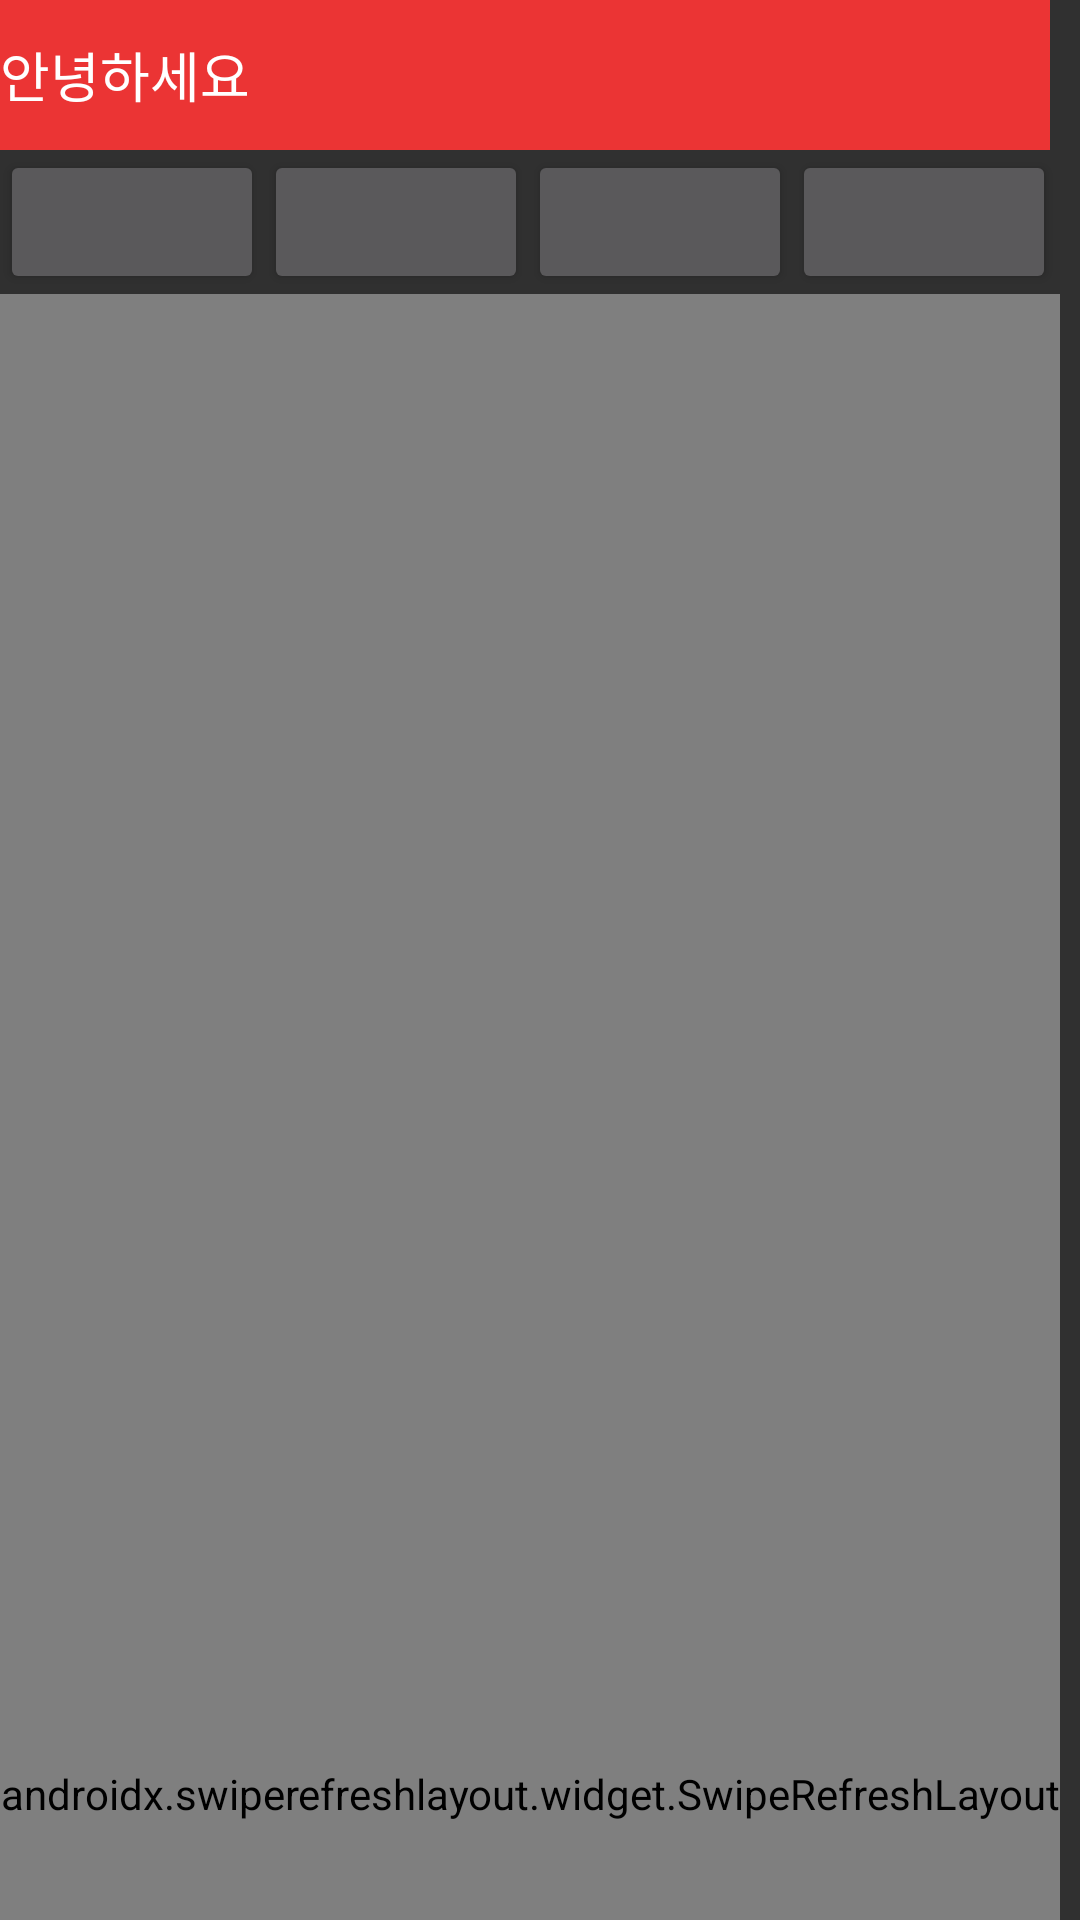

This screen was rendered from an Android layout file. Write that file and the resources it references.
<!-- AndroidManifest.xml: application theme Instargram -->
<!-- res/layout/search_content_fragment.xml -->
<?xml version="1.0" encoding="utf-8"?>
<LinearLayout xmlns:android="http://schemas.android.com/apk/res/android"
    xmlns:app="http://schemas.android.com/apk/res-auto"
    xmlns:tools="http://schemas.android.com/tools"
    android:layout_width="match_parent"
    android:layout_height="match_parent"
    android:orientation="vertical"
    tools:context=".search.SearchContentFragment">

    <LinearLayout
        android:layout_width="match_parent"
        android:layout_height="wrap_content"
        android:orientation="horizontal">

        <EditText
            android:id="@+id/searchSearch"
            android:layout_width="350dp"
            android:layout_height="50dp"
            android:text="안녕하세요"
            android:background="#EB3434"
            android:layout_marginRight="5dp"/>
        <ImageView
            android:id="@+id/searchQRCode"
            android:layout_width="50dp"
            android:layout_height="50dp"
            android:src="@drawable/ic_launcher_foreground"/>
    </LinearLayout>

    <LinearLayout
        android:layout_width="match_parent"
        android:layout_height="wrap_content">

        <Button
            android:id="@+id/searchButton1"
            android:layout_width="wrap_content"
            android:layout_height="wrap_content"/>
        <Button
            android:id="@+id/searchButton2"
            android:layout_width="wrap_content"
            android:layout_height="wrap_content"/>
        <Button
            android:id="@+id/searchButton3"
            android:layout_width="wrap_content"
            android:layout_height="wrap_content"/>
        <Button
            android:id="@+id/searchButton4"
            android:layout_width="wrap_content"
            android:layout_height="wrap_content"/>
    </LinearLayout>

    <androidx.swiperefreshlayout.widget.SwipeRefreshLayout
        android:id="@+id/searchSwipeRefreshLayout"
        android:layout_width="wrap_content"
        android:layout_height="1000dp">

        <androidx.recyclerview.widget.RecyclerView
            android:id="@+id/searchRecyclerView"
            android:layout_width="match_parent"
            android:layout_height="match_parent"
            android:orientation="vertical"/>
    </androidx.swiperefreshlayout.widget.SwipeRefreshLayout>
</LinearLayout>
<!-- resources referenced by this layout -->
<resources>
  <style name="Instargram" parent="Theme.AppCompat">
  
          <item name="colorPrimary">#000000</item>
          <item name="colorPrimaryDark">#000000</item>
          <item name="colorAccent">@color/colorAccent</item>
      </style>
  <color name="colorAccent">#03DAC5</color>
</resources>
